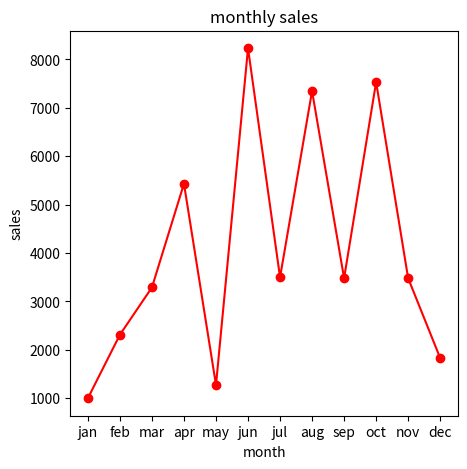
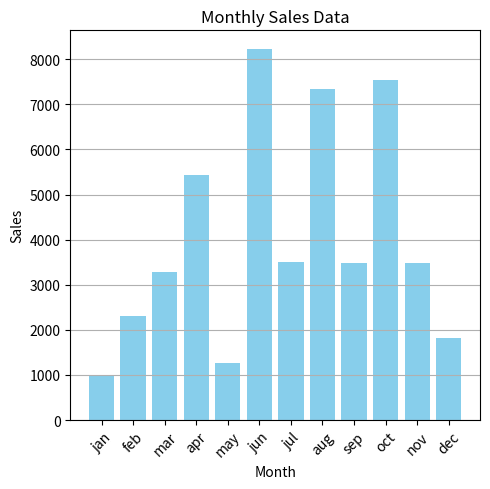

Python code for these plots, in order:
import pandas as pd
d={"mon":["jan","feb","mar","apr","may","jun","jul","aug","sep","oct","nov","dec"],
"sales":[1000,2312,3289,5432,1273,8231,3498,7347,3479,7532,3480,1830]}

df=pd.DataFrame(d)
print(df)

import matplotlib.pyplot as plt

plt.figure(figsize=(5,5))
plt.plot(df["mon"], df["sales"], marker='o', color='red', linestyle='-')
plt.title("monthly sales")
plt.xlabel("month")
plt.ylabel("sales")
plt.show()

plt.figure(figsize=(5,5))
plt.bar(df["mon"],df["sales"],color="skyblue")
plt.title('Monthly Sales Data')
plt.xlabel('Month')
plt.ylabel('Sales')
plt.xticks(rotation=45)  # Rotate x-axis labels for better readability
plt.grid(axis='y')  # Show gridlines on y-axis only
plt.tight_layout()  # Adjust layout to prevent clipping of labels
plt.show()
